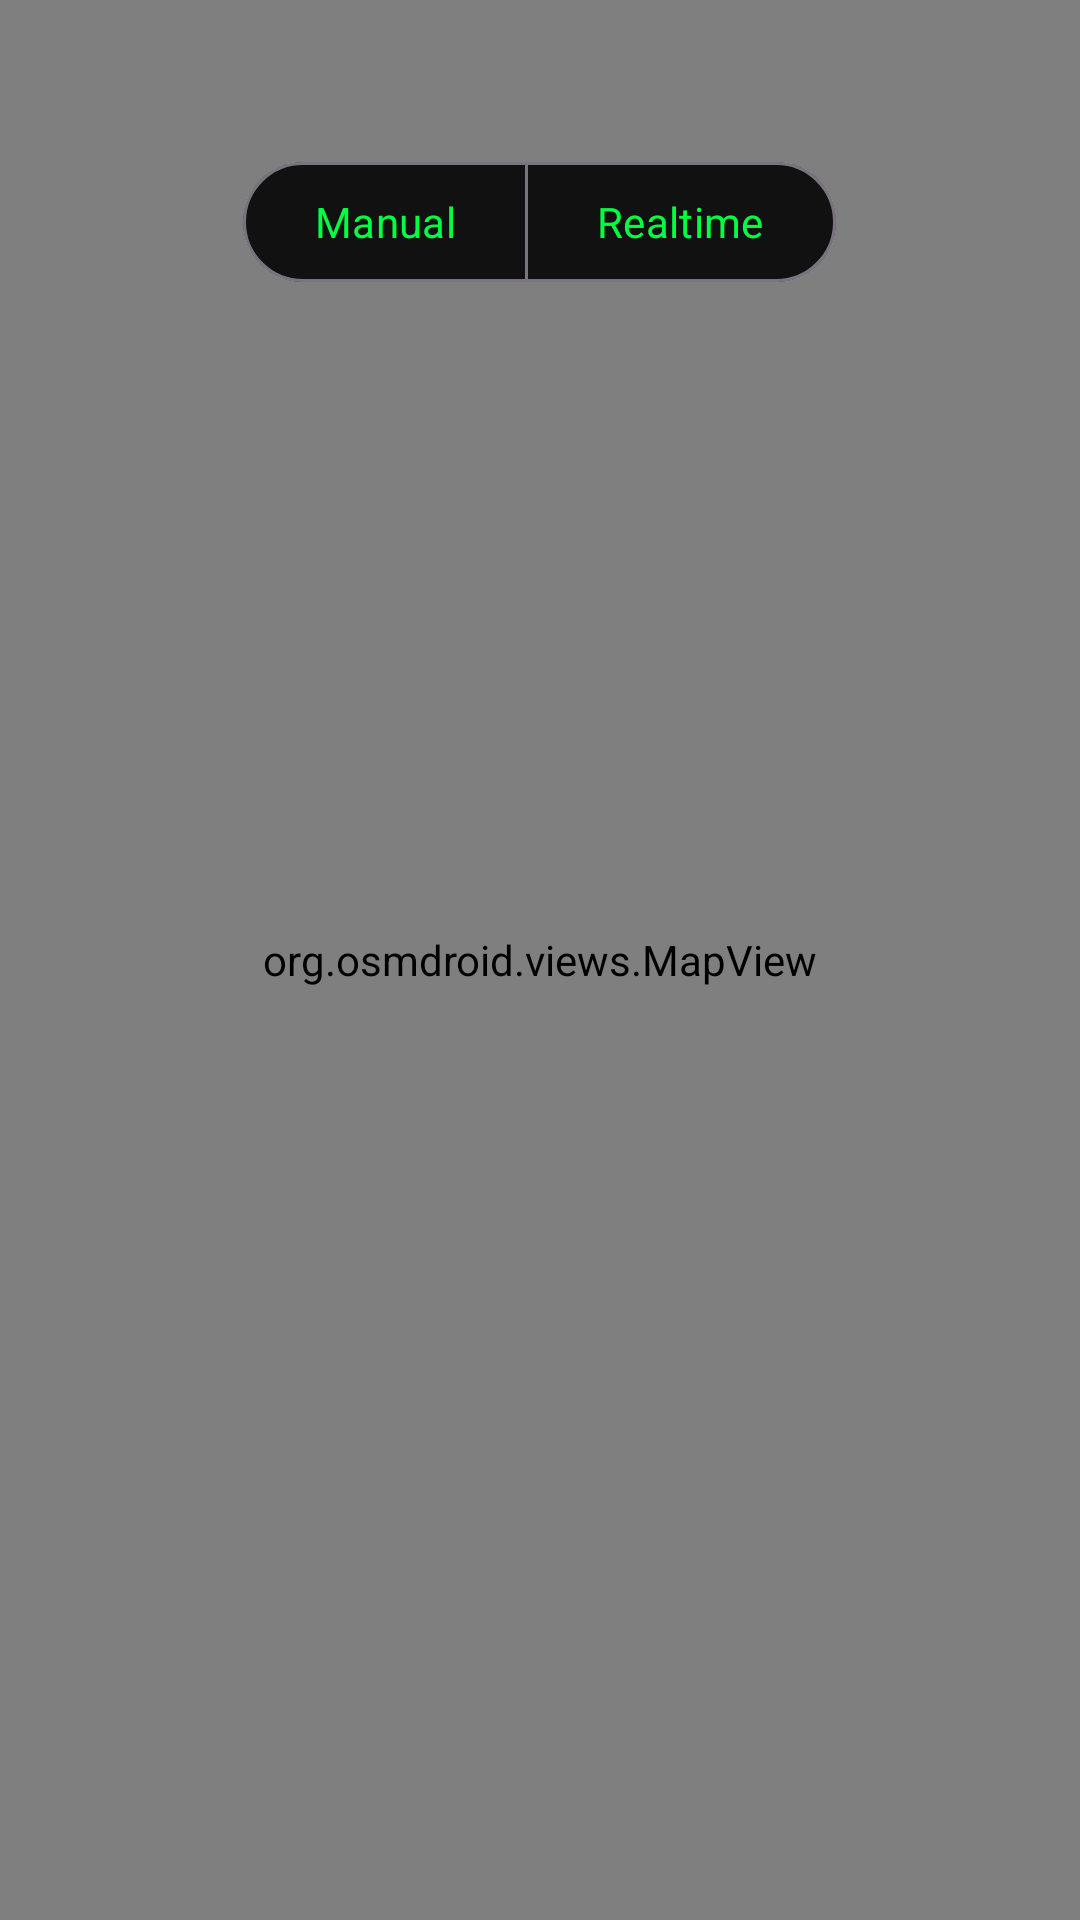

The Android layout XML behind this screen, and the referenced resources:
<!-- AndroidManifest.xml: application theme AppTheme -->
<!-- res/layout/maps_fragment.xml -->
<?xml version="1.0" encoding="utf-8"?>
<RelativeLayout xmlns:android="http://schemas.android.com/apk/res/android"
    android:layout_width="match_parent"
    android:layout_height="match_parent">

    <org.osmdroid.views.MapView
        android:id="@+id/map"
        android:layout_width="match_parent"
        android:layout_height="match_parent"
        android:layout_alignParentStart="true"
        android:layout_alignParentTop="true"
        android:layout_marginStart="0dp"
        android:layout_marginTop="0dp" />

    <com.google.android.material.button.MaterialButtonToggleGroup
        android:id="@+id/mode_toggle_group"
        android:layout_width="wrap_content"
        android:layout_height="wrap_content"
        android:layout_alignParentTop="true"
        android:layout_centerHorizontal="true"
        android:layout_marginTop="50dp"
        android:elevation="4dp"
        app:checkedButton="@id/btn_manual_mode"
        app:singleSelection="true"
        xmlns:app="http://schemas.android.com/apk/res-auto">

        <com.google.android.material.button.MaterialButton
            android:id="@+id/btn_manual_mode"
            style="@style/Widget.Material3.Button.OutlinedButton"
            android:layout_width="wrap_content"
            android:layout_height="wrap_content"
            android:text="Manual"
            android:textColor="@color/uicolor_text_high"
            app:backgroundTint="@color/cardview_infobar" />

        <com.google.android.material.button.MaterialButton
            android:id="@+id/btn_realtime_mode"
            style="@style/Widget.Material3.Button.OutlinedButton"
            android:layout_width="wrap_content"
            android:layout_height="wrap_content"
            android:text="Realtime"
            android:textColor="@color/uicolor_text_high"
            app:backgroundTint="@color/cardview_infobar" />

    </com.google.android.material.button.MaterialButtonToggleGroup>

    <RelativeLayout
        android:layout_width="wrap_content"
        android:layout_height="wrap_content"
        android:layout_centerInParent="true"
        android:paddingBottom="60dp">

        <ImageView
            android:layout_width="60dp"
            android:layout_height="60dp"
            android:elevation="10dp"
            android:src="@drawable/pin" />
    </RelativeLayout>

</RelativeLayout>
<!-- resources referenced by this layout -->
<resources>
  <color name="cardview_infobar">#111111</color>
  <color name="uicolor_text_high">#00FF41</color>
  <style name="AppTheme" parent="LightTheme">
          <item name="android:navigationBarColor">@color/black</item>
          <item name="android:statusBarColor">@color/app_system_bars</item>
          <item name="android:windowLightStatusBar">false</item>
          <item name="android:fontFamily">sans-serif</item>
      </style>
  <style name="LightTheme" parent="Theme.Material3.Light">
          <item name="colorPrimary">#00FF00</item>
          <item name="colorPrimaryDark">@color/colorPrimaryDark</item>
          <item name="colorAccent">#00FF00</item>
          <item name="backgroundColor">#000000</item>
          <item name="android:fontFamily">sans-serif</item>
      </style>
  <color name="black">#000000</color>
  <color name="app_system_bars">#B3FFFFFF</color>
  <color name="colorPrimaryDark">@color/black</color>
</resources>
